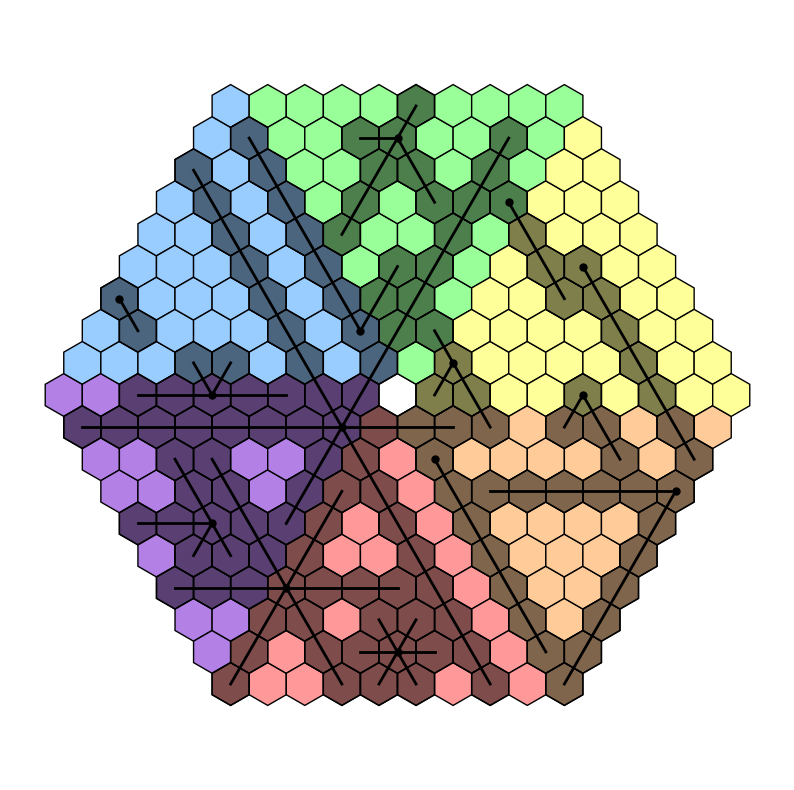
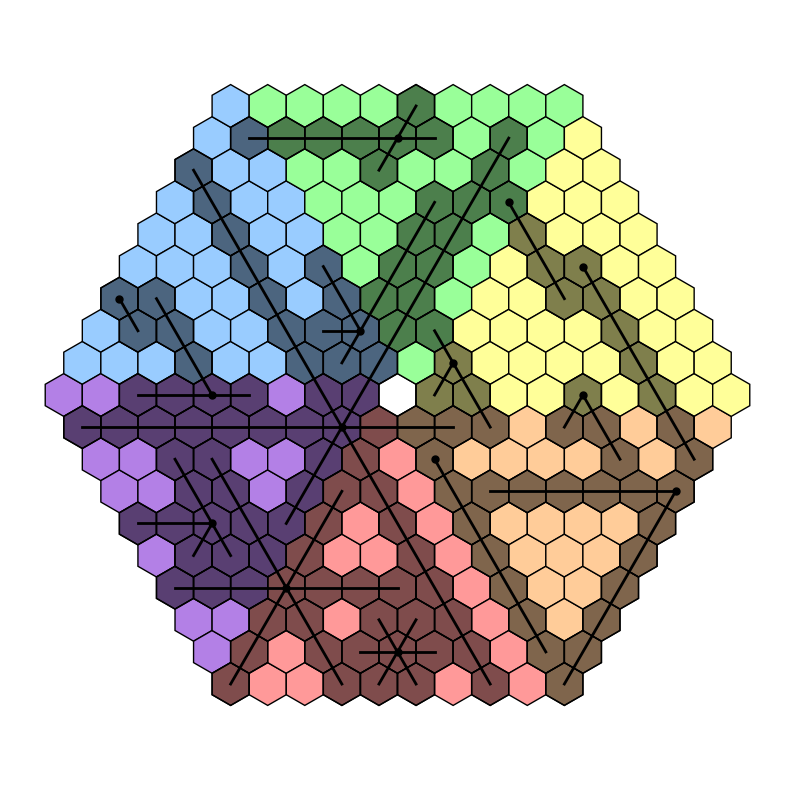
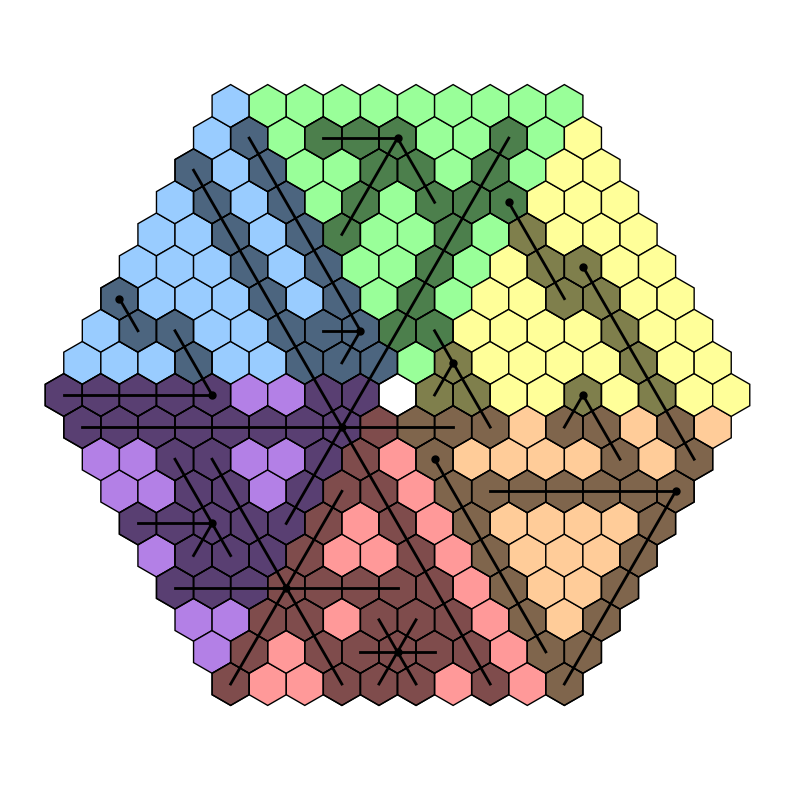
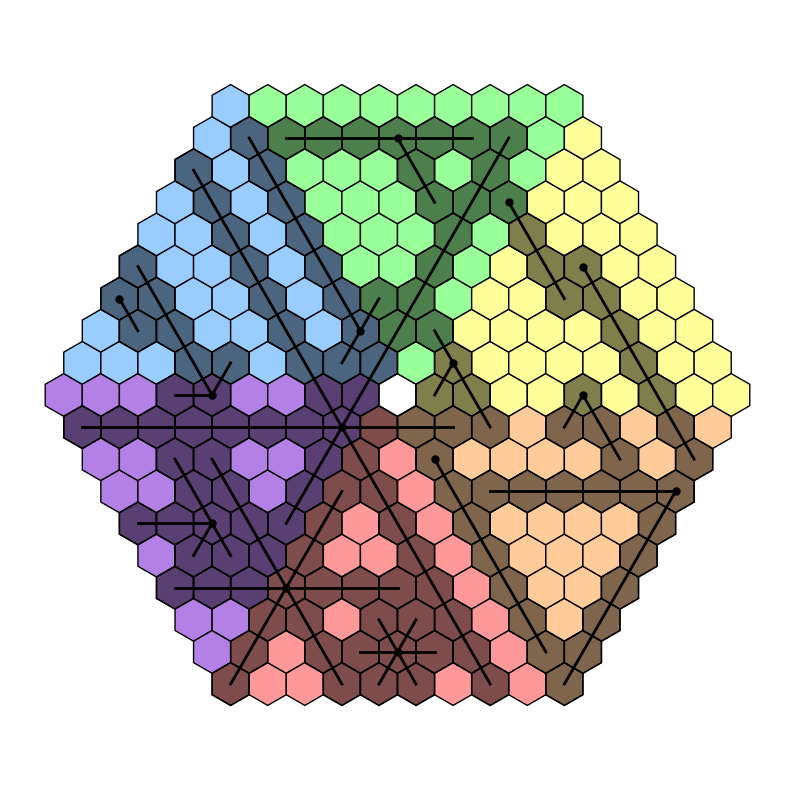

Source code (Python) for these figures, in order:
import matplotlib.pyplot as plt
import numpy as np
import itertools

# bounds = 3
# side_length = 5
# posts = {
#     (0, 0): 4,
#     (-3, 3): 4,
#     (2, 1): 5,
#     (3, -3): 2,
#     (-2, -1): 2
# }

bounds = 9
side_length = 9
posts = {
    (-9, 3): 1,
    (-2, 2): 8,
    (-4, 8): 7,
    (0, 6): 3,
    (1, 1): 4,
    (3, 4): 6,
    (5, 0): 3,
    (9, -3): 11,
    (2, -2): 6,
    (4, -8): 6,
    (0, -6): 19,
    (-1, -1): 38,
    (-3, -4): 6,
    (-5, 0): 6
}

max_lens = {}
# right, top-right, top-left, left, bottom-left, bottom-right
directions = [(1, 0), (0, 1), (-1, 1), (-1, 0), (0, -1), (1, -1)]

def out_of_bounds(q, r):
    return (abs(q) > bounds or abs(r) > bounds or (abs(q + r) > bounds and q * r > 0))

class Hexagon:
    def __init__(self, q, r, side_length):
        self.q = q
        self.r = r
        self.side_length = side_length
        self.post = posts.get((q, r), 0)
        self.neighbors = self.calculate_neighbors()
        self.color = self.get_color()

    def calculate_neighbors(self):
        return [(self.q + dq, self.r + dr) for dq, dr in directions if not out_of_bounds(self.q + dq, self.r + dr)]
    
    def get_color(self):
        if out_of_bounds(self.q, self.r):
            return 'black'
        if self.q == 0 and self.r == 0:
            return 'white'
        elif self.q < 0 and self.r > 0 and self.q + self.r <= 0:
            return 'blue'
        elif self.q > 0 and self.r >= 0:
            return 'yellow'
        elif self.q > 0 and self.r < 0 and self.q + self.r >= 0:
            return 'orange'
        elif self.q >= 0 and self.r < 0 and self.q + self.r < 0:
            return 'red'
        elif self.q < 0 and self.r <= 0:
            return 'purple'
        elif self.q <= 0 and self.r >= 0 and self.q + self.r > 0:
            return 'green'
        else:
            raise ValueError("Invalid coordinates")

class HexGrid:
    def __init__(self, side_length):
        self.side_length = side_length
        self.hexagons = {}
        self.colors = {
            'blue': (0.6, 0.8, 1),
            'green': (0.6, 1, 0.6),
            'yellow': (1, 1, 0.6),
            'orange': (1, 0.8, 0.6),
            'red': (1, 0.6, 0.6),
            'purple': (0.7, 0.5, 0.9),
            'white': (1, 1, 1),
            'black': (0, 0, 0)
        }
        self.create_grid()
        self.get_max_lens()

    def create_grid(self):
        for q in range(-self.side_length, self.side_length + 1):
            for r in range(max(-self.side_length, -q - self.side_length), min(self.side_length, -q + self.side_length) + 1):
                self.hexagons[(q, r)] = Hexagon(q, r, side_length)

    def draw(self, show_coords=False, dot_posts=False, draw=True, save_to=None):
        plt.figure(figsize=(10, 10))
        for (q, r), hexagon in self.hexagons.items():
            x = np.sqrt(3) * (q + r/2)
            y = 3/2 * r
            hex_color = self.colors[hexagon.color]
            hex_x = x + np.array([np.cos(np.pi/3 * i + np.pi/6) for i in range(6)])
            hex_y = y + np.array([np.sin(np.pi/3 * i + np.pi/6) for i in range(6)])
            if hex_color != self.colors['black']:
                if hexagon.post:
                    if dot_posts:
                        plt.plot(x, y, 'ko', markersize=5)
                    else:
                        plt.text(x, y, hexagon.post, ha='center', va='center', fontsize=12)
                elif show_coords:
                    plt.text(x, y, f'{q}, {r}', ha='center', va='center', fontsize=8)
            plt.fill(hex_x, hex_y, color=hex_color, edgecolor='k')
        plt.axis('equal')
        plt.axis('off')
        if save_to:
            plt.savefig(save_to, bbox_inches='tight', pad_inches=0)
        if draw:
            plt.show()
    
    def draw_fences(self, fences):
        self.draw(draw=False)
        cnts = {}
        for (q, r), lens in fences.items():
            if (q, r) not in cnts:
                cnts[(q, r)] = 0
            cnts[(q, r)] += 1
            for i, (dq, dr) in enumerate(directions):
                nq = q + dq
                nr = r + dr
                for _ in range(lens[i]):
                    if (nq, nr) not in cnts:
                        cnts[(nq, nr)] = 0
                    cnts[(nq, nr)] += 1
                    nq += dq
                    nr += dr
        for (q, r), cnt in cnts.items():
            if cnt == 0:
                continue
            x = np.sqrt(3) * (q + r/2)
            y = 3/2 * r
            hex_x = x + np.array([np.cos(np.pi/3 * i + np.pi/6) for i in range(6)])
            hex_y = y + np.array([np.sin(np.pi/3 * i + np.pi/6) for i in range(6)])
            color = (0, 0, 0, 0.5) if cnt == 1 else (1, 0, 0)
            plt.fill(hex_x, hex_y, color=color, edgecolor='k')
        for (q, r), hexagon in self.hexagons.items():
            if (q, r) not in cnts:
                x = np.sqrt(3) * (q + r/2)
                y = 3/2 * r
                plt.text(x, y, f'{q}, {r}', ha='center', va='center', fontsize=8, color=(0, 0, 0, 0.5))
        for (q, r), lens in fences.items():
            x = np.sqrt(3) * (q + r/2)
            y = 3/2 * r
            for i, (dq, dr) in enumerate(directions):
                nq = q + dq * lens[i]
                nr = r + dr * lens[i]
                x_end = np.sqrt(3) * (nq + nr/2)
                y_end = 3/2 * nr
                color = 'r' if out_of_bounds(nq, nr) else 'k'
                plt.plot([x, x_end], [y, y_end], color, linewidth=2)
        plt.show()
    
    def get_max_lens(self):
        for (q, r), post in posts.items():
            max_lens[(q, r)] = []
            for i, (dq, dr) in enumerate(directions):
                nq = q + dq
                nr = r + dr
                length = 0
                while not out_of_bounds(nq, nr) and (nq, nr) not in posts and length < post:
                    length += 1
                    nq += dq
                    nr += dr
                max_lens[(q, r)].append(length)
            
    def check_connected(self, occupied):
        visited = occupied.copy()
        for q, r in self.hexagons.keys():
            if (q, r) in visited:
                continue
            if self.hexagons[(q, r)].color == 'black':
                continue
            color_set = set()
            queue = [(q, r)]
            while queue:
                q, r = queue.pop(0)
                visited.add((q, r))
                color_set.add(self.hexagons[(q, r)].color)
                for nq, nr in self.hexagons[(q, r)].neighbors:
                    if  (nq, nr) not in visited:
                        queue.append((nq, nr))
            if len(color_set) == 6:
                return True
        return False
    
    def check_fences(self, fences, raise_err=False, draw=True, ret_early=True, check_connected=True):
        # if set(fences.keys()) != set(posts.keys()):
        #     if raise_err:
        #         raise ValueError("Set of lengths keys does not match set of posts keys")
        #     else:
        #         return False
        res = True
        occupied = set(fences.keys())
        for (q, r), lens in fences.items():
            if len(lens) != 6:
                if raise_err:
                    raise ValueError("Invalid number of fences")
                elif ret_early:
                    return False
                else:
                    res = False
            if sum(lens) != posts[(q, r)]:
                if raise_err:
                    raise ValueError("Sum of fences does not match post value")
                elif ret_early:
                    return False
                else:
                    res = False
            for i, (dq, dr) in enumerate(directions):
                nq = q + dq
                nr = r + dr
                for _ in range(lens[i]):
                    if out_of_bounds(nq, nr) or (nq, nr) in occupied:
                        # if raise_err:
                        #     raise ValueError("Invalid fence placement")
                        # else:
                        #     return False
                        if ret_early:
                            return False
                        else:
                            res = False
                    occupied.add((nq, nr))
                    nq += dq
                    nr += dr
        if check_connected:
            res = self.check_connected(occupied)
        if draw:
            self.draw(dot_posts=True, draw=False)
            for q, r in occupied:
                x = np.sqrt(3) * (q + r/2)
                y = 3/2 * r
                hex_x = x + np.array([np.cos(np.pi/3 * i + np.pi/6) for i in range(6)])
                hex_y = y + np.array([np.sin(np.pi/3 * i + np.pi/6) for i in range(6)])
                plt.fill(hex_x, hex_y, color=(0, 0, 0, 0.5), edgecolor='k')
            for (q, r), lens in fences.items():
                x = np.sqrt(3) * (q + r/2)
                y = 3/2 * r
                for i, (dq, dr) in enumerate(directions):
                    nq = q + dq * lens[i]
                    nr = r + dr * lens[i]
                    x_end = np.sqrt(3) * (nq + nr/2)
                    y_end = 3/2 * nr
                    plt.plot([x, x_end], [y, y_end], 'k', linewidth=2)
            plt.show()
        return res

hex_grid = HexGrid(side_length)
# hex_grid.draw(show_coords=True, save_to='hex_grid.png')
# hex_grid.check_fences({
#     (0, 0): [0, 1, 1, 0, 2, 0],
#     (-3, 3): [2, 0, 0, 0, 2, 0],
#     (2, 1): [0, 0, 2, 0, 2, 1],
#     (3, -3): [0, 2, 0, 0, 0, 0],
#     (-2, -1): [0, 1, 1, 0, 0, 0]
# }, raise_err=True, draw=True)

def cpp():
    results = []

    def generate_valid_fences(post, target_sum, max_lengths):
        valid_fences = []
        for fence_config in itertools.product(range(max(max_lengths) + 1), repeat=6):
            if sum(fence_config) == target_sum and all(fence_config[i] <= max_lengths[i] for i in range(6)):
                valid_fences.append(tuple(fence_config))
        return valid_fences

    def solve_fences():
        global results
        
        all_valid_fences = {}
        for post in posts:
            target_sum = posts[post]
            max_lengths = max_lens[post]
            all_valid_fences[post] = set(generate_valid_fences(post, target_sum, max_lengths))
        
        bad_pairs = {}
        for post0 in posts:
            bad_pairs[post0] = {}
            for fence_config0 in all_valid_fences[post0]:
                bad_pairs[post0][fence_config0] = {}
                for post1 in posts:
                    bad_pairs[post0][fence_config0][post1] = set()
        
        for post0 in posts:
            for fence_config0 in all_valid_fences[post0]:
                for post1 in posts:
                    if post1 <= post0:
                        continue
                    for fence_config1 in all_valid_fences[post1]:
                        tmp_fences = {post0: fence_config0, post1: fence_config1}
                        if not hex_grid.check_fences(tmp_fences, raise_err=False, draw=False):
                            bad_pairs[post0][fence_config0][post1].add(fence_config1)
                            bad_pairs[post1][fence_config1][post0].add(fence_config0)
        
        def backtrack(index, fences, valid_fences):
            if index == len(posts):
                if hex_grid.check_fences(fences, raise_err=False, draw=False):
                    with open('fences2.txt', 'a') as f:
                        f.write(str(fences) + '\n')
                    results.append(fences.copy())
                return
            
            min_post = min(valid_fences, key=lambda x: len(valid_fences[x]))
            
            for fence_config in valid_fences[min_post]:
                fences[min_post] = fence_config
                new_valid_fences = valid_fences.copy()
                del new_valid_fences[min_post]
                for post in bad_pairs[min_post][fence_config]:
                    new_valid_fences[post] = new_valid_fences[post] - bad_pairs[min_post][fence_config][post]
                backtrack(index + 1, fences, new_valid_fences)
                del fences[min_post]            
            
        backtrack(0, {}, all_valid_fences)

    solve_fences()
    print(f"Found {len(results)} valid fence configurations.")

    with open('fences2.txt', 'w') as f:
        for result in results:
            f.write(str(result) + '\n')

    for i, fence_config in enumerate(results):
        hex_grid.check_fences(fence_config, draw=True)
        print(f"Configuration {i + 1}")
        print(fence_config)
        print()

configs = [
    {
        (-9, 3): [0, 0, 0, 0, 0, 1],
        (-5, 0): [2, 1, 1, 2, 0, 0],
        (-4, 8): [0, 1, 0, 1, 3, 2],
        (-3, -4): [0, 0, 2, 2, 1, 1],
        (-2, 2): [0, 2, 6, 0, 0, 0],
        (-1, -1): [3, 9, 8, 7, 3, 8],
        (0, -6): [3, 3, 4, 3, 3, 3],
        (0, 6): [0, 0, 0, 0, 0, 3],
        (1, 1): [0, 0, 1, 0, 1, 2],
        (2, -2): [0, 0, 0, 0, 0, 6],
        (3, 4): [0, 0, 0, 0, 0, 6],
        (4, -8): [1, 1, 1, 1, 1, 1],
        (5, 0): [0, 0, 0, 0, 1, 2],
        (9, -3): [0, 0, 0, 5, 6, 0]
    },
    {
        (-9, 3): [0, 0, 0, 0, 0, 1],
        (-5, 0): [1, 0, 3, 2, 0, 0],
        (-4, 8): [1, 1, 0, 4, 1, 0],
        (-3, -4): [0, 0, 2, 2, 1, 1],
        (-2, 2): [0, 4, 2, 1, 1, 0],
        (-1, -1): [3, 9, 8, 7, 3, 8],
        (0, -6): [3, 3, 4, 3, 3, 3],
        (0, 6): [0, 0, 0, 0, 0, 3],
        (1, 1): [0, 0, 1, 0, 1, 2],
        (2, -2): [0, 0, 0, 0, 0, 6],
        (3, 4): [0, 0, 0, 0, 0, 6],
        (4, -8): [1, 1, 1, 1, 1, 1],
        (5, 0): [0, 0, 0, 0, 1, 2],
        (9, -3): [0, 0, 0, 5, 6, 0]
    },
    {
        (-9, 3): [0, 0, 0, 0, 0, 1],
        (-5, 0): [0, 0, 2, 4, 0, 0],
        (-4, 8): [0, 0, 0, 2, 3, 2],
        (-3, -4): [0, 0, 2, 2, 1, 1],
        (-2, 2): [0, 0, 6, 1, 1, 0],
        (-1, -1): [3, 9, 8, 7, 3, 8],
        (0, -6): [3, 3, 4, 3, 3, 3],
        (0, 6): [0, 0, 0, 0, 0, 3],
        (1, 1): [0, 0, 1, 0, 1, 2],
        (2, -2): [0, 0, 0, 0, 0, 6],
        (3, 4): [0, 0, 0, 0, 0, 6],
        (4, -8): [1, 1, 1, 1, 1, 1],
        (5, 0): [0, 0, 0, 0, 1, 2],
        (9, -3): [0, 0, 0, 5, 6, 0]
    },
    {
        (-9, 3): [0, 0, 0, 0, 0, 1],
        (-5, 0): [0, 1, 4, 1, 0, 0],
        (-4, 8): [2, 0, 0, 3, 0, 2],
        (-3, -4): [0, 0, 2, 2, 1, 1],
        (-2, 2): [0, 1, 6, 0, 1, 0],
        (-1, -1): [3, 9, 8, 7, 3, 8],
        (0, -6): [3, 3, 4, 3, 3, 3],
        (0, 6): [0, 0, 0, 0, 0, 3],
        (1, 1): [0, 0, 1, 0, 1, 2],
        (2, -2): [0, 0, 0, 0, 0, 6],
        (3, 4): [0, 0, 0, 0, 0, 6],
        (4, -8): [1, 1, 1, 1, 1, 1],
        (5, 0): [0, 0, 0, 0, 1, 2],
        (9, -3): [0, 0, 0, 5, 6, 0]
    }
    # {
    #     (-9, 3): [0, 0, 0, 0, 0, 1],
    #     (-5, 0): [2, 0, 4, 0, 0, 0],
    #     (-4, 8): [2, 1, 0, 1, 3, 0],
    #     (-3, -4): [0, 0, 2, 2, 1, 1],
    #     (-2, 2): [0, 5, 1, 1, 1, 0],
    #     (-1, -1): [2, 10, 8, 7, 3, 8],
    #     (0, -6): [3, 3, 4, 3, 3, 3],
    #     (0, 6): [0, 0, 0, 0, 0, 3],
    #     (1, 1): [0, 0, 0, 0, 1, 3],
    #     (2, -2): [0, 0, 0, 0, 0, 6],
    #     (3, 4): [0, 0, 0, 0, 0, 6],
    #     (4, -8): [1, 1, 1, 1, 1, 1],
    #     (5, 0): [0, 0, 0, 0, 1, 2],
    #     (9, -3): [0, 0, 0, 5, 6, 0]
    # },
    # {
    #     (-9, 3): [0, 0, 0, 0, 0, 1],
    #     (-5, 0): [0, 0, 2, 4, 0, 0],
    #     (-4, 8): [0, 0, 0, 2, 3, 2],
    #     (-3, -4): [0, 0, 2, 2, 1, 1],
    #     (-2, 2): [0, 0, 6, 1, 1, 0],
    #     (-1, -1): [2, 10, 8, 7, 3, 8],
    #     (0, -6): [3, 3, 4, 3, 3, 3],
    #     (0, 6): [0, 0, 0, 0, 0, 3],
    #     (1, 1): [0, 0, 0, 0, 1, 3],
    #     (2, -2): [0, 0, 0, 0, 0, 6],
    #     (3, 4): [0, 0, 0, 0, 0, 6],
    #     (4, -8): [1, 1, 1, 1, 1, 1],
    #     (5, 0): [0, 0, 0, 0, 1, 2],
    #     (9, -3): [0, 0, 0, 5, 6, 0]
    # },
    # {
    #     (-9, 3): [0, 0, 0, 0, 0, 1],
    #     (-5, 0): [0, 2, 0, 4, 0, 0],
    #     (-4, 8): [0, 1, 1, 2, 2, 1],
    #     (-3, -4): [0, 0, 2, 2, 1, 1],
    #     (-2, 2): [0, 5, 3, 0, 0, 0],
    #     (-1, -1): [3, 9, 8, 7, 3, 8],
    #     (0, -6): [3, 3, 4, 3, 3, 3],
    #     (0, 6): [0, 0, 0, 0, 0, 3],
    #     (1, 1): [0, 0, 0, 0, 1, 3],
    #     (2, -2): [0, 0, 0, 0, 0, 6],
    #     (3, 4): [0, 0, 0, 0, 0, 6],
    #     (4, -8): [1, 1, 1, 1, 1, 1],
    #     (5, 0): [0, 0, 0, 0, 1, 2],
    #     (9, -3): [0, 0, 0, 5, 6, 0]
    # }
]

for config in configs:
    hex_grid.check_fences(config, raise_err=True, draw=True)
